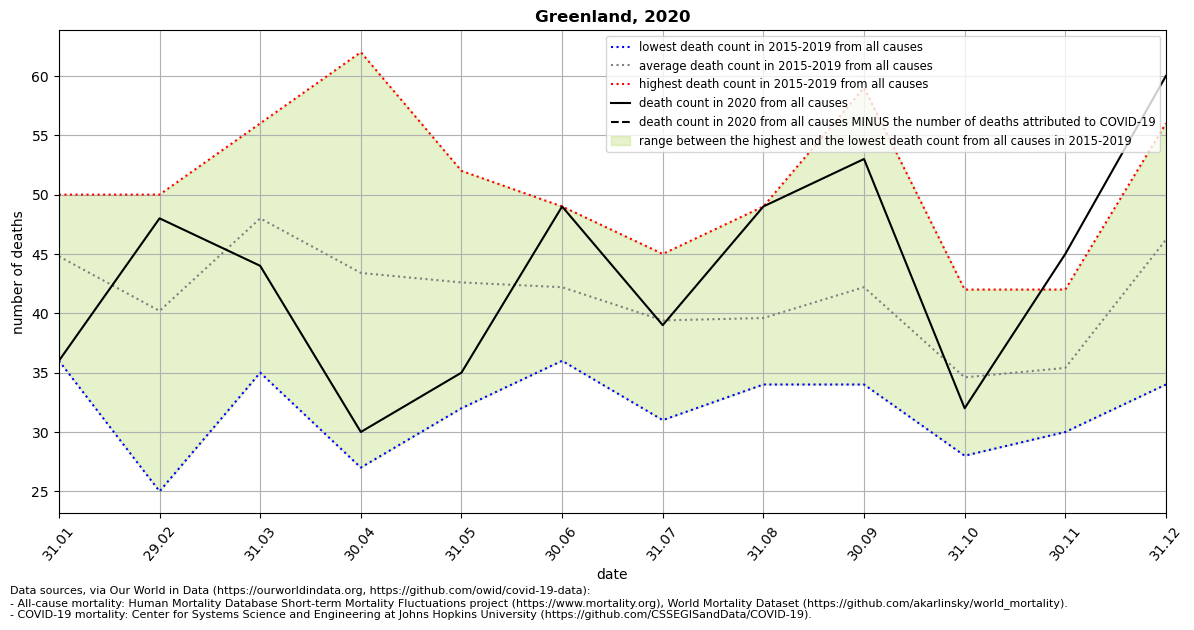

The file beside this chart, header and first rows:
location, date, time, time_unit, deaths_2010_all_ages, deaths_2011_all_ages, deaths_2012_all_ages, deaths_2013_all_ages, deaths_2014_all_ages, deaths_2015_all_ages, deaths_2016_all_ages, deaths_2017_all_ages, deaths_2018_all_ages, deaths_2019_all_ages, deaths_2020_all_ages, deaths_2021_all_ages, new_deaths, deaths_min, deaths_max, deaths_mean, deaths_noncovid
Greenland, 2020-01-31, 1, monthly, , , , , , 44.0, 36.0, 50.0, 48.0, 46.0, 36.0, , , 36.0, 50.0, 44.8, 
Greenland, 2020-02-29, 2, monthly, , , , , , 33.0, 44.0, 49.0, 25.0, 50.0, 48.0, , , 25.0, 50.0, 40.2, 
Greenland, 2020-03-31, 3, monthly, , , , , , 45.0, 35.0, 56.0, 49.0, 55.0, 44.0, , , 35.0, 56.0, 48.0, 
Greenland, 2020-04-30, 4, monthly, , , , , , 39.0, 42.0, 27.0, 62.0, 47.0, 30.0, , , 27.0, 62.0, 43.4, 
Greenland, 2020-05-31, 5, monthly, , , , , , 41.0, 46.0, 42.0, 52.0, 32.0, 35.0, , , 32.0, 52.0, 42.6, 
Greenland, 2020-06-30, 6, monthly, , , , , , 41.0, 36.0, 40.0, 45.0, 49.0, 49.0, , , 36.0, 49.0, 42.2, 
Greenland, 2020-07-31, 7, monthly, , , , , , 39.0, 42.0, 45.0, 31.0, 40.0, 39.0, , , 31.0, 45.0, 39.4, 
Greenland, 2020-08-31, 8, monthly, , , , , , 39.0, 36.0, 34.0, 49.0, 40.0, 49.0, , , 34.0, 49.0, 39.6, 
Greenland, 2020-09-30, 9, monthly, , , , , , 34.0, 43.0, 41.0, 34.0, 59.0, 53.0, , , 34.0, 59.0, 42.2, 
Greenland, 2020-10-31, 10, monthly, , , , , , 29.0, 37.0, 37.0, 28.0, 42.0, 32.0, , , 28.0, 42.0, 34.6, 
Greenland, 2020-11-30, 11, monthly, , , , , , 35.0, 34.0, 36.0, 30.0, 42.0, 45.0, , , 30.0, 42.0, 35.4, 
Greenland, 2020-12-31, 12, monthly, , , , , , 53.0, 56.0, 42.0, 34.0, 46.0, 60.0, , , 34.0, 56.0, 46.2, 
